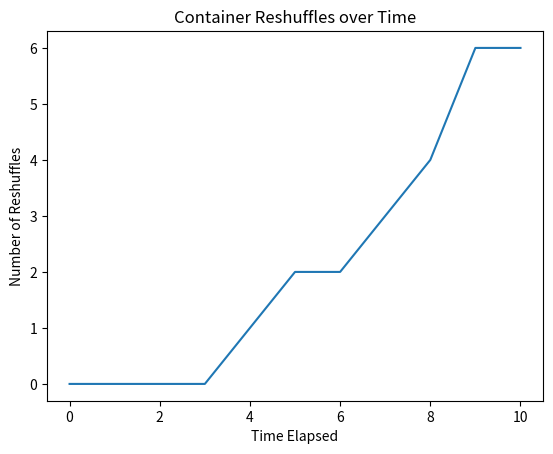

The script that saved this image:
import numpy as np
import random
import matplotlib.pyplot as plt

n = 10 # set number of incoming containers to be stacked (must be less than 9 for this case)

H = 4 # max allowable stack height
B = 3 # number of container columns

C = np.arange(1,n+1)    # generate n containers
random.shuffle(C)       # randomly assign priorities by shuffling
Clen = len(C)           # total number of containers

# C= np.array([1, 2, 3, 8, 7, 4, 6, 5]) # bad case for 3 x 3
print(f"Incoming container priority order: {C} \n")

# create all state variables from the beginning;
# a state represents a side profile view of the containers in a stack in the yard;
# there will be Clen+1 matrices, one for each time step AND for time t=0;
# each state has H rows; for example, if the maximum height allowed is 4, there are 4 rows;
# each state has B columns;
# all states begin as 0 and will be filled in over the time loop
State = np.zeros((Clen+1, H, B))

# define actions; the actions are arrays with two values arranged as (row, column)
Actions = np.array([H-1,0]) # begin the actions matrix; each row represents the action
Action_Set = np.array([0])  # define an action set which is useful for the print statements
for b in range(1,B):        # loop over the values of B
    Actions = np.vstack((Actions, np.array([H-1, b])))  # vertical stack with the actions for row 0
    Action_Set = np.append(Action_Set, b)               # add to action set for each cycle

def bubble_sort(cycle):
    Ylen, Ycol = cycle.shape
    swaps = 0
    for i in range (0, Ycol):
        col = cycle[:,i]
        for j in range(Ylen):
            for k in range(0, Ylen-j-1):
                if col[k] > col[k+1]:
                    col[k], col[k+1] = col[k+1], col[k]
                    swaps += 1
    return swaps

# define a function which inputs the current state and action and determines if that
# action is taken what is the future state
def stack(state, a, t):         # function of state, a, and t
    newcycle = np.zeros((H, B)) # the future state, newcycle, is a same size matrix to the current
                                # state but filled with zeros
    newcycle[a[0]][a[1]] = C[t] # the action corresponds to a container being placed in a
                                # (row, column); add that to the numpy array of zeros
    cycle = state[t] + newcycle # this will be the new state generated given state[t] and a
    cyclecopy = cycle.copy()    # copy the new state for testing in the bubble sort
    reshuffles = bubble_sort(cyclecopy) #this will return the number of reshuffles
    return cycle, reshuffles    # return new state and number of reshuffles from bubble sort
    
R_count = np.zeros(Clen+1)              # for plotting, make an array of reshuffles at each time
T_count = np.linspace(0, Clen, Clen+1)  # for plotting, make an array of each time
for t in range(0,Clen): # loop over all containers, which is essentially the times past t=0
    V_c = np.array([])  # array to store future state matrices
    V_r = np.array([])  # array to store respective reshuffles for each state
    for q in Actions:   # loop over the number of actions that can be taken at time t, call this Q
        V_q = stack(State, q, t)        # this will return a possible new state and its reshuffles
        V_c = np.append(V_c, V_q[0])    # update future state matrices array
        V_r = np.append(V_r, V_q[1])    # update respective rehuffles array
    V_c = np.reshape(V_c, (len(Actions),H,B))   # reshape the V_c array into Q HxB matrices, where
                                                # Q is the number of actions available at t
    A = int(np.argmin(V_r))                     # action A is the index that represents the action
                                                # which produces the least costly future state
    X = Action_Set[A]                           # X is the action indexed by A
    print(f"Container {C[t]} will be placed in column {X}")     # action taken for minimal cost
    print(f'Total number of reshuffles:{int(np.min(V_r))} \n')  # rehuffles for minimal cost
    State[t+1] = V_c[A]         # the state at time t+1
    R_count[t+1] = np.min(V_r)  # update the reshuffle array for graphing
    if Actions[A][0] > 0:       # if an action is taken, it needs to be changed;
                                # the initital actions all place containers in the bottom row;
                                # however, we cannot put two contaienrs in the same spot;
                                # logically, if spot j is taken, the next container must be
                                # placed in spot j+1
        Actions[A][0] -= 1      # because we are using numpy indexing, we actually will be
                                # subtracting 1 from the action; consider at the start, the bottom
                                # row of the matrix is row H-1, so to move "up" a row we go from
                                # H-1 to H-2, therefore we subtract the action taken by 1
    elif Actions[A][0] == 0:    # if we are in the top row, no more actions can be taken as this
                                # would overfill the yard
        Actions = np.delete(Actions, A, 0)      # delete the action from the array of actions
        Action_Set = np.delete(Action_Set, A)   # delete that indexed action from the action set

print("States as containers are placed:")
print(State)


print(f"\nTotal number of reshuffles to clear stack: {int(min(V_r))} \n")
print(f"Final yard configuration:\n{State[-1]}\n")
    
print(f"Incoming container priority order: {C}")

plt.plot(T_count, R_count)
plt.title("Container Reshuffles over Time")
plt.xlabel("Time Elapsed")
plt.ylabel("Number of Reshuffles")
        
